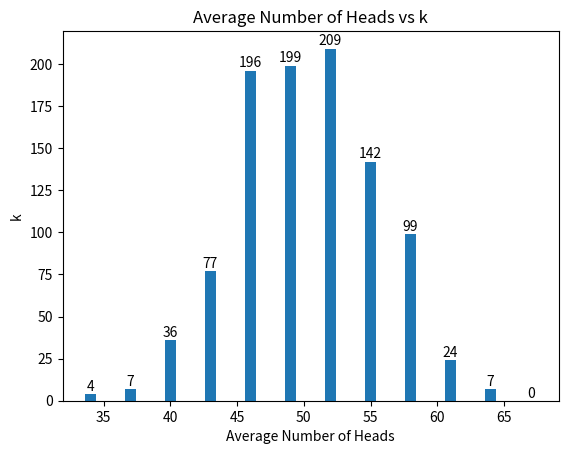

Write the Python code that produced this figure.
# -*- coding: utf-8 -*-
"""
Created on Sat Nov  2 18:15:13 2019
@author: Paul Vincent Nonat
Student Number: 2018-21366
EE 214 MP #1
"""
from statistics import mean
import numpy as np
import matplotlib.pyplot as plt
#function to toss a coin
def toss_coin():
    coin=np.random.randint(2) 
#use randint function to simulate coin flip 
#toss coin returns 1 for heads, 0 for tails
    return coin; 
    
def experiment(x,no_toss): 
#Fair coin is tossed no_toss times according to the problem, 
    no_heads=0
    no_tails=0
    result=np.zeros(no_toss)
    print("Tossing Coins 100 Times Trial:"+ str(x+1))
    for x in range(0,no_toss): 
    #simulate coin toss 100 times
        result[x]=toss_coin()
    for i in result: 
    #count the number of heads and tails
        if i ==1:
            no_heads = no_heads+1
        if i==0:
            no_tails = no_tails+1            
    return no_heads,no_tails;

def sum_of_3Sk(i,j,k):
    sum_3sk = S_heads[i-1]+S_heads[j-1]+S_heads[k-1]
    return sum_3sk;

print("Begin Experiment")
no_toss=100 # Set the number of coin toss
no_repetition=1000 #Set the number of experiment repetition
# array for number of heads per experiment
heads_pr=np.zeros(no_repetition) 
# array for number of tails per experiment
tails_pr=np.zeros(no_repetition)

for x in range(0,no_repetition): # repeat the experiment 1000 times
       heads_pr[x],tails_pr[x] =experiment(x,no_toss) 
       #returns the number of heads and tails per repetition       
S_heads=np.zeros(no_toss)
#Array for storing number of heads per trial
for S_k in range(0,no_toss):
#Calculate how many trials yield n no of heads,
#where the maxinum possible number of heads per trial is 100 
#since there is 100 toss per trial
    for n in range(0,no_repetition) :
        if heads_pr[n]==S_k+1:
            S_heads[S_k] = S_heads[S_k]+1 
            #count the number of trials with S_K+1 heads            
c=33
a1=np.zeros(12)
ave1=np.zeros(12)
i=0
for x in range(0,36,3):    
    a1[i]= sum_of_3Sk(c+x,c+x+1,c+x+2) 
    ave1[i]= mean([c+x,c+x+1,c+x+2])
    print('N_1000(S_%d) + N_1000(S_%d) + N_1000(S_%d) = %d' 
          % (c+x,c+x+1,c+x+2,a1[i]))
    i=i+1
 
# Plot the bar graph
plot = plt.bar(ave1,a1) 
# Add the data value on head of the bar
for value in plot:
    height = value.get_height()
    plt.text(value.get_x() + value.get_width()/2.,
             1.002*height,'%d' % int(height), ha='center', va='bottom') 
# Add labels and title
plt.title("Average Number of Heads vs k")
plt.xlabel("Average Number of Heads")
plt.ylabel("k")
plt.savefig('result1.1.png')
# Display the graph on the screen
plt.show()

#1.3 -Probability, Expected value, 
print("Calculate probability for 20 trials")
p=np.zeros(20)
E_X=np.zeros(20)
std_X=np.zeros(20)
print("p    E(X)    STD")
for i in range(20):
    p[i]=heads_pr[i]/no_toss
    E_X[i]=no_toss*p[i]
    std_X[i]=np.sqrt(n*p[i]*(1-p[i]))
    print(str(p[i])+"    "+str(E_X[i])+"    "+str(std_X[i]))
